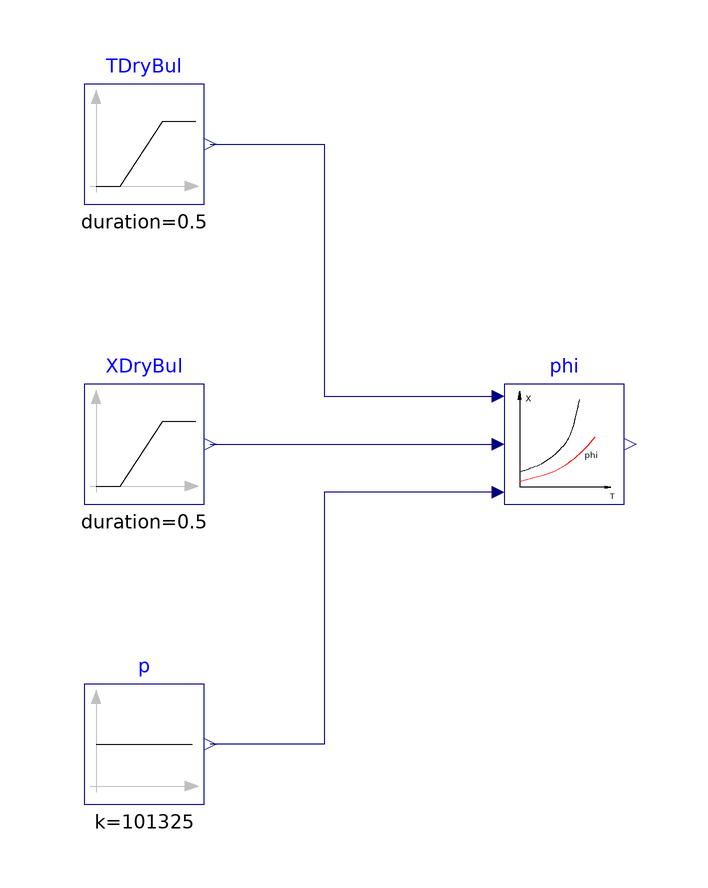

The component connection diagram of the Modelica model below, drawn from its own Placement and Line annotations.

model Phi_pTX "Model to test the relative humidity computation"
 extends Modelica.Icons.Example;

 package Medium = BrineGrid.Media.Air "Medium model"
           annotation (choicesAllMatching = true);

  Modelica.Blocks.Sources.Constant p(k=101325) "Pressure"
                                    annotation (Placement(transformation(extent={{-80,-60},
            {-60,-40}})));
    Modelica.Blocks.Sources.Ramp XDryBul(
    height=0.014,
    offset=0,
    duration=0.5) "Dry bulb water vapor mass fraction"
                 annotation (Placement(transformation(extent={{-80,-10},{-60,10}})));
  BrineGrid.Utilities.Psychrometrics.Phi_pTX phi "Relative humidity"
    annotation (Placement(transformation(extent={{-10,-10},{10,10}})));
    Modelica.Blocks.Sources.Ramp TDryBul(
    duration=0.5,
    startTime=0.5,
    height=-10,
    offset=303.15) "Dry bulb temperature"
    annotation (Placement(transformation(extent={{-80,40},{-60,60}})));
equation
  connect(XDryBul.y, phi.X_w) annotation (Line(
      points={{-59,0},{-11,0}},
      color={0,0,127}));
  connect(phi.p, p.y) annotation (Line(
      points={{-11,-8},{-40,-8},{-40,-50},{-59,-50}},
      color={0,0,127}));
  connect(TDryBul.y, phi.T) annotation (Line(
      points={{-59,50},{-40,50},{-40,8},{-11,8}},
      color={0,0,127}));
    annotation (experiment(StopTime=1.0),
__Dymola_Commands(file="modelica://BrineGrid/Resources/Scripts/Dymola/Utilities/Psychrometrics/Examples/Phi_pTX.mos"
        "Simulate and plot"),
    Documentation(info="<html>
<p>
This examples is a unit test for the relative humidity computation.
</p>
</html>", revisions="<html>
<ul>
<li>
November 13, 2014, by Michael Wetter:<br/>
First implementation.
</li>
</ul>
</html>"));
end Phi_pTX;